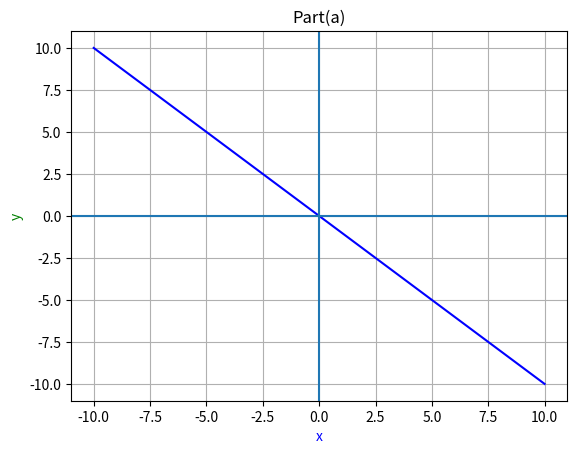

Write the Python code that produced this figure.
import matplotlib.pyplot as plt
import numpy as np


x1 = np.linspace(-10,10,100)
y1 = -x1


plt.plot(x1, y1, '-b')

plt.xlabel('x', color='b')
plt.ylabel('y', color='g')


plt.title('Part(a)')
plt.axhline()
plt.axvline()

plt.grid()
plt.show()